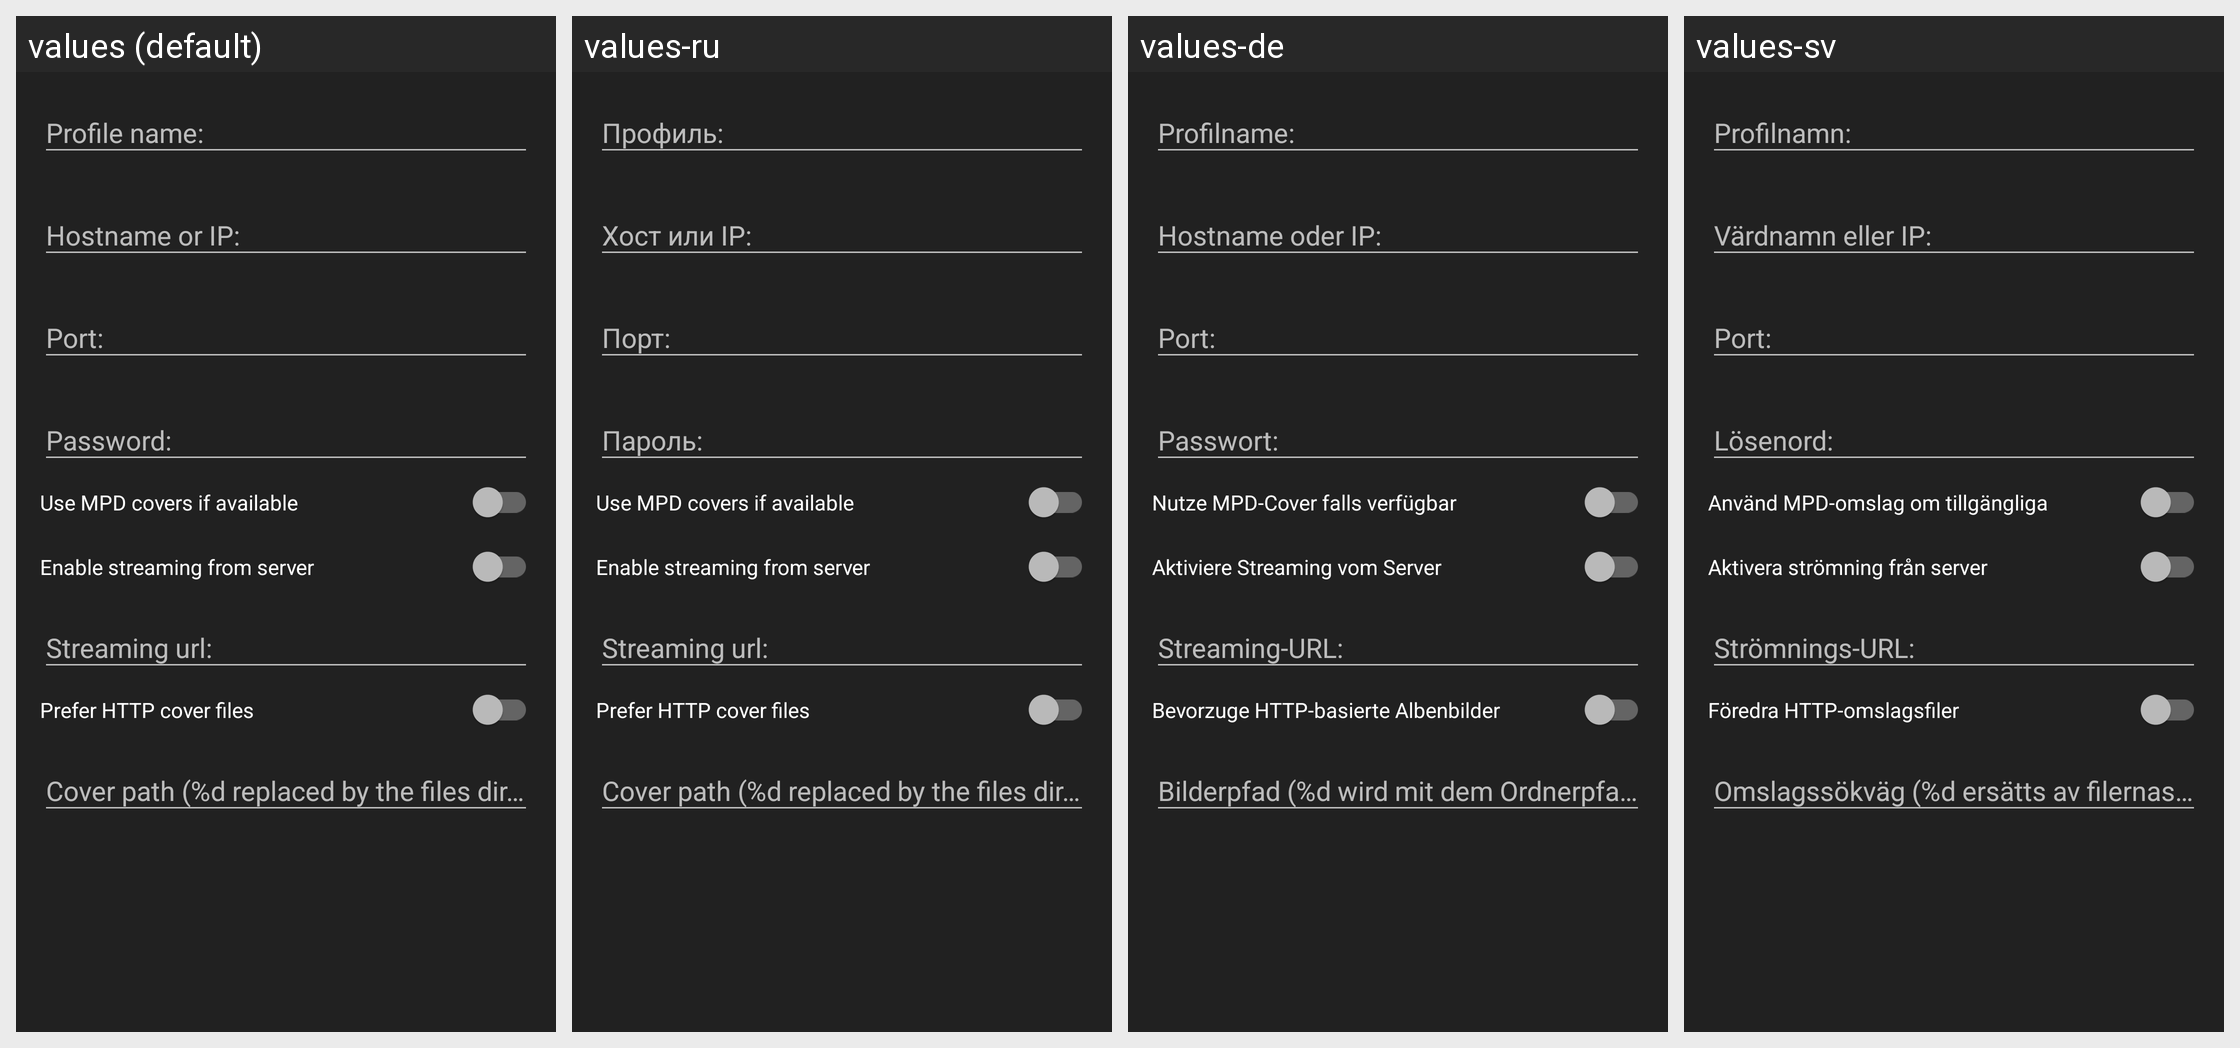

The same Android screen rendered under several of its app's locales, left to right. List the strings drawn on it with the default value and each locale's translation.
Android screen res/layout/fragment_edit_profile.xml rendered under 4 locales, left to right: values (default), values-ru, values-de, values-sv. Device: Nexus 5 (rendered at 1080×1920; each locale shown at half size, 540×960, under a caption strip naming it); theme AppTheme.orange.
Other locales in the repository, not shown: values-es, values-fr, values-ja, values-ko.
Strings drawn on this screen, with the default value and each locale's value (text and hints the layout hard-codes, and strings that could not be matched under every locale, appear in the picture but are not listed):

fragment_profile_profilename
  values: Profile name:
  values-ru: Профиль:
  values-de: Profilname:
  values-sv: Profilnamn:

fragment_profile_hostname
  values: Hostname or IP:
  values-ru: Хост или IP:
  values-de: Hostname oder IP:
  values-sv: Värdnamn eller IP:

fragment_profile_port
  values: Port:
  values-ru: Порт:
  values-de: Port:
  values-sv: Port:

fragment_profile_password
  values: Password:
  values-ru: Пароль:
  values-de: Passwort:
  values-sv: Lösenord:

fragment_profile_use_mpd_covers
  values: Use MPD covers if available
  values-ru: Use MPD covers if available
  values-de: Nutze MPD-Cover falls verfügbar
  values-sv: Använd MPD-omslag om tillgängliga

fragment_profile_streaming_enabled
  values: Enable streaming from server
  values-ru: Enable streaming from server
  values-de: Aktiviere Streaming vom Server
  values-sv: Aktivera strömning från server

fragment_profile_streaming_url
  values: Streaming url:
  values-ru: Streaming url:
  values-de: Streaming-URL:
  values-sv: Strömnings-URL:

fragment_profile_http_cover_enabled
  values: Prefer HTTP cover files
  values-ru: Prefer HTTP cover files
  values-de: Bevorzuge HTTP-basierte Albenbilder
  values-sv: Föredra HTTP-omslagsfiler

fragment_profile_http_cover_regex
  values: Cover path (%d replaced by the files directory)
  values-ru: Cover path (%d replaced by the files directory)
  values-de: Bilderpfad (%d wird mit dem Ordnerpfad des aktuell gespielten Liedes ersetzt)
  values-sv: Omslagssökväg (%d ersätts av filernas katalog)
